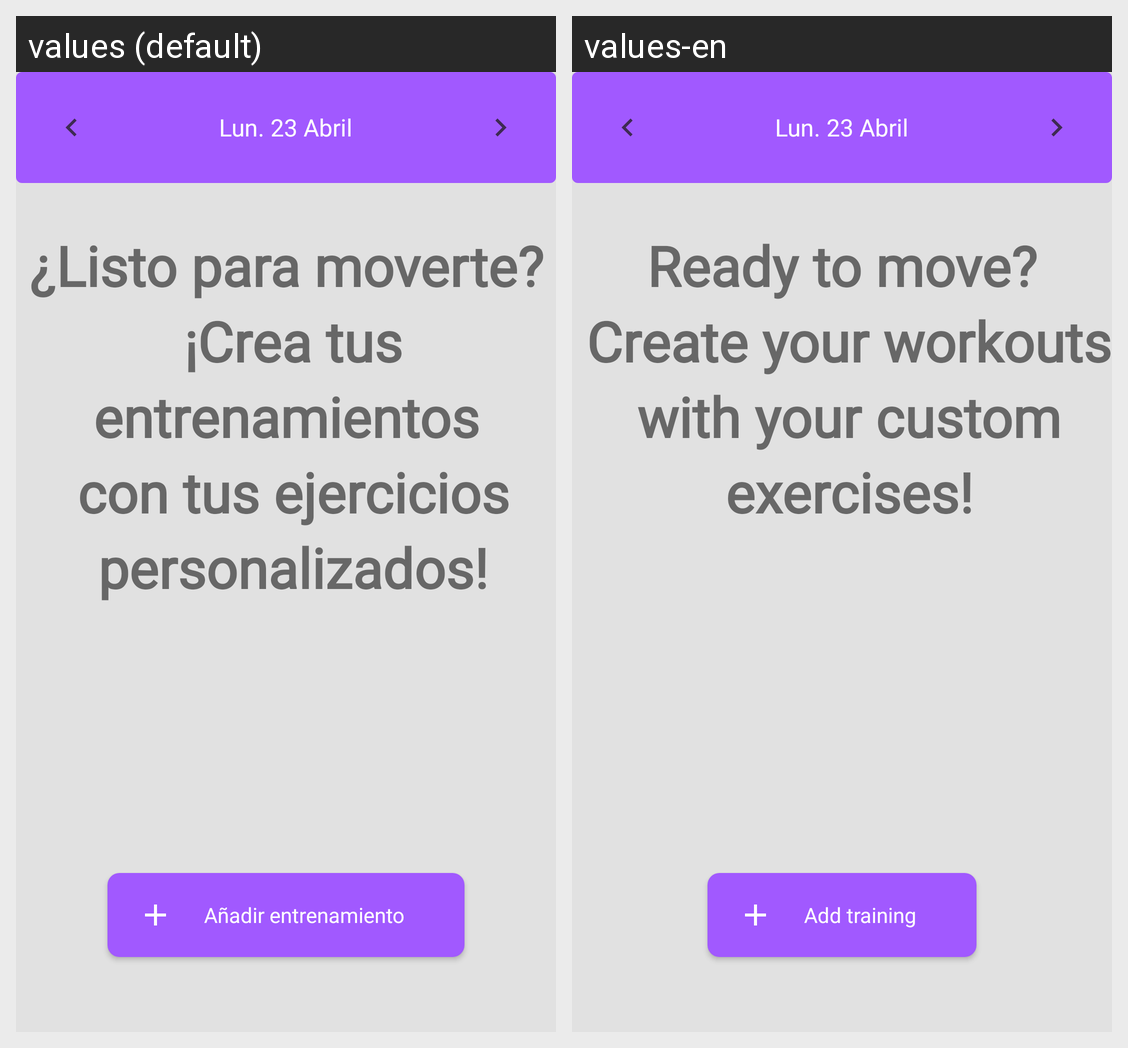

Translations of the strings shown on this Android screen, per locale in the grid:
Android screen res/layout/main_list_fragment.xml rendered under 2 locales, left to right: values (default), values-en. Device: Nexus 5 (rendered at 1080×1920; each locale shown at half size, 540×960, under a caption strip naming it); theme Theme.FitFlow.
Strings drawn on this screen, with the default value and each locale's value (text and hints the layout hard-codes, and strings that could not be matched under every locale, appear in the picture but are not listed):

empty_txt_home
  values: ¿Listo para moverte?
       ¡Crea tus entrenamientos
       con tus ejercicios
       personalizados!
  values-en: Ready to move?
       Create your workouts
       with your custom
       exercises!

add_training
  values: Añadir entrenamiento
  values-en: Add training
